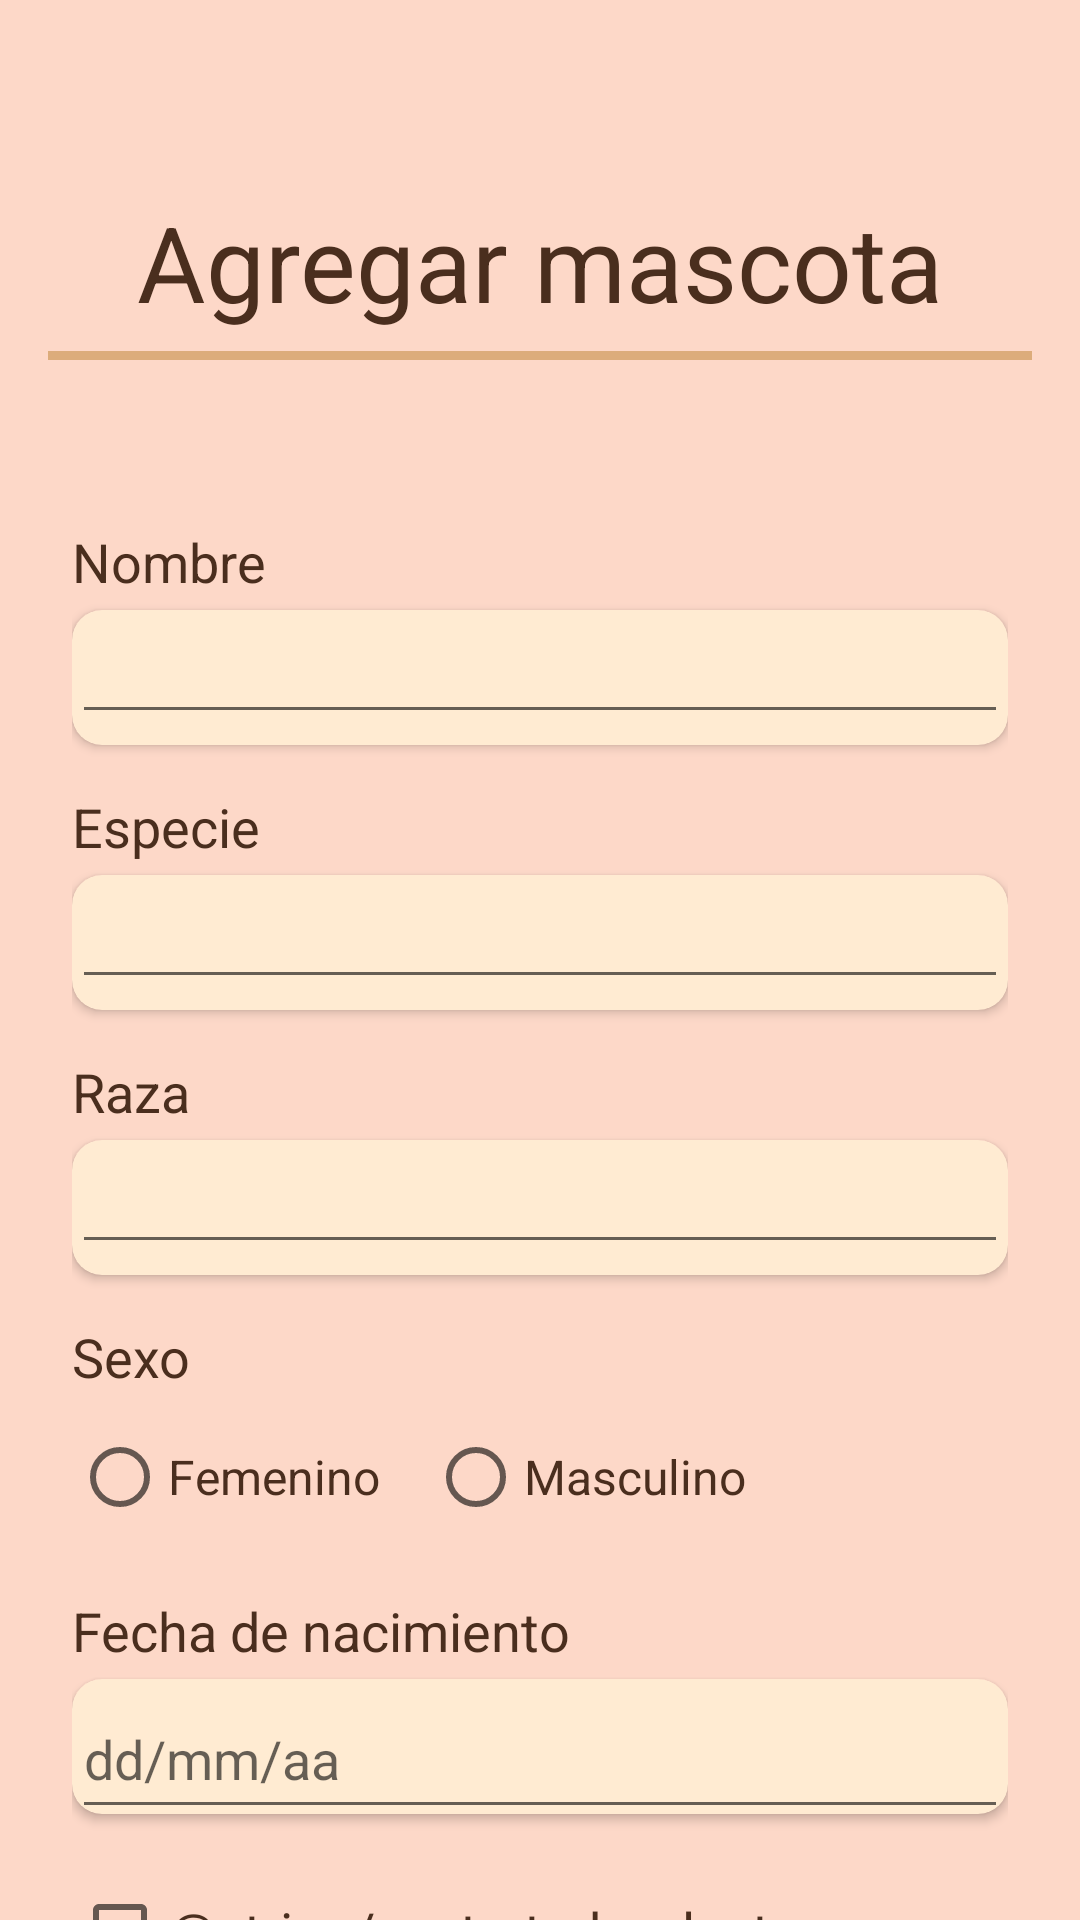

The Android layout XML behind this screen, and the referenced resources:
<!-- AndroidManifest.xml: application theme Theme.PatitasAlDia -->
<!-- res/layout/activity_agregar_mascota.xml -->
<?xml version="1.0" encoding="utf-8"?>
<androidx.constraintlayout.widget.ConstraintLayout xmlns:android="http://schemas.android.com/apk/res/android"
    xmlns:app="http://schemas.android.com/apk/res-auto"
    xmlns:tools="http://schemas.android.com/tools"
    android:id="@+id/main"
    android:layout_width="match_parent"
    android:layout_height="match_parent"
    android:layout_gravity="center"
    android:background="@color/patitas_background"
    tools:context=".mismascotas.agregarmascota.AgregarMascotaActivity">

    <TextView
        android:id="@+id/tvTitulo"
        android:layout_width="match_parent"
        android:layout_height="55dp"
        android:layout_marginTop="60dp"
        android:gravity="center"
        android:text="@string/addPet"
        android:textColor="@color/patitas_text_color"
        android:textSize="35sp"
        app:layout_constraintStart_toStartOf="parent"
        app:layout_constraintTop_toTopOf="parent" />

    <View
        android:id="@+id/viewRayita"
        android:layout_width="match_parent"
        android:layout_height="3dp"
        android:layout_marginHorizontal="16dp"
        android:layout_marginTop="2dp"
        android:background="@color/patitas_beige"
        app:layout_constraintStart_toStartOf="parent"
        app:layout_constraintTop_toBottomOf="@id/tvTitulo" />

    <androidx.appcompat.widget.LinearLayoutCompat
        android:id="@+id/lyCentral"
        android:layout_width="match_parent"
        android:layout_height="wrap_content"
        android:layout_marginHorizontal="24dp"
        android:layout_marginTop="20dp"
        android:orientation="vertical"
        app:layout_constraintTop_toBottomOf="@id/viewRayita">

        
        <TextView
            android:layout_width="wrap_content"
            android:layout_height="wrap_content"
            android:layout_marginTop="35dp"
            android:layout_marginBottom="4dp"
            android:text="@string/name"
            android:textColor="@color/patitas_text_color"
            android:textSize="18sp" />

        <androidx.cardview.widget.CardView
            android:layout_width="match_parent"
            android:layout_height="45dp"
            app:cardBackgroundColor="@color/patitas_component"
            app:cardCornerRadius="10dp">

            <EditText
                android:id="@+id/etNombre"
                android:layout_width="match_parent"
                android:layout_height="wrap_content"
                android:textColor="@color/patitas_text_color"
                android:textSize="18sp">

            </EditText>

        </androidx.cardview.widget.CardView>

        
        <TextView
            android:layout_width="wrap_content"
            android:layout_height="wrap_content"
            android:layout_marginTop="15dp"
            android:layout_marginBottom="4dp"
            android:text="@string/species"
            android:textColor="@color/patitas_text_color"
            android:textSize="18sp" />

        <androidx.cardview.widget.CardView
            android:layout_width="match_parent"
            android:layout_height="45dp"
            app:cardBackgroundColor="@color/patitas_component"
            app:cardCornerRadius="10dp">

            <EditText
                android:id="@+id/etEspecie"
                android:layout_width="match_parent"
                android:layout_height="wrap_content"
                android:textColor="@color/patitas_text_color"
                android:textSize="18sp">

            </EditText>

        </androidx.cardview.widget.CardView>

        
        <TextView
            android:layout_width="wrap_content"
            android:layout_height="wrap_content"
            android:layout_marginTop="15dp"
            android:layout_marginBottom="4dp"
            android:text="@string/race"
            android:textColor="@color/patitas_text_color"
            android:textSize="18sp" />

        <androidx.cardview.widget.CardView
            android:layout_width="match_parent"
            android:layout_height="45dp"
            app:cardBackgroundColor="@color/patitas_component"
            app:cardCornerRadius="10dp">

            <EditText
                android:id="@+id/etRaza"
                android:layout_width="match_parent"
                android:layout_height="wrap_content"
                android:textColor="@color/patitas_text_color"
                android:textSize="18sp">

            </EditText>

        </androidx.cardview.widget.CardView>

        
        <TextView
            android:layout_width="wrap_content"
            android:layout_height="wrap_content"
            android:layout_marginTop="15dp"
            android:layout_marginBottom="4dp"
            android:text="@string/sex"
            android:textColor="@color/patitas_text_color"
            android:textSize="18sp" />

        <RadioGroup
            android:id="@+id/rgSexo"
            android:layout_width="match_parent"
            android:layout_height="48dp"
            android:orientation="horizontal">

            <RadioButton
                android:id="@+id/rbFemenino"
                android:layout_width="wrap_content"
                android:layout_height="wrap_content"
                android:layout_marginEnd="16dp"
                android:text="@string/female"
                android:textColor="@color/patitas_text_color"
                android:textSize="16sp" />

            <RadioButton
                android:id="@+id/rbMasculino"
                android:layout_width="wrap_content"
                android:layout_height="wrap_content"
                android:text="@string/male"
                android:textColor="@color/patitas_text_color"
                android:textSize="16sp" />

        </RadioGroup>

        
        <TextView
            android:layout_width="wrap_content"
            android:layout_height="wrap_content"
            android:layout_marginTop="15dp"
            android:layout_marginBottom="4dp"
            android:text="@string/birthday"
            android:textColor="@color/patitas_text_color"
            android:textSize="18sp" />

        <androidx.cardview.widget.CardView
            android:layout_width="match_parent"
            android:layout_height="45dp"
            app:cardBackgroundColor="@color/patitas_component"
            app:cardCornerRadius="10dp">

            <EditText
                android:id="@+id/etFechaNacimiento"
                android:layout_width="match_parent"
                android:layout_height="50dp"
                android:focusable="false"
                android:hint="dd/mm/aa"
                app:layout_constraintStart_toStartOf="parent"
                app:layout_constraintTop_toBottomOf="@id/tvFechaPendiente" />

        </androidx.cardview.widget.CardView>

        
        <CheckBox
            android:id="@+id/cbCastrado"
            android:layout_width="match_parent"
            android:layout_height="wrap_content"
            android:layout_marginTop="15dp"
            android:layout_marginBottom="4dp"
            android:text="@string/castrated_select"
            android:textColor="@color/patitas_text_color"
            android:textSize="18sp" />

    </androidx.appcompat.widget.LinearLayoutCompat>

    <androidx.cardview.widget.CardView
        android:id="@+id/cvGuardar"
        android:layout_width="150dp"
        android:layout_height="55dp"
        android:layout_gravity="center"
        android:layout_marginTop="40dp"
        app:cardBackgroundColor="@color/patitas_rosa"
        app:cardCornerRadius="20dp"
        app:layout_constraintBottom_toBottomOf="parent"
        app:layout_constraintEnd_toEndOf="parent"
        app:layout_constraintStart_toStartOf="parent"
        app:layout_constraintTop_toBottomOf="@id/lyCentral">

        <TextView
            android:layout_width="match_parent"
            android:layout_height="match_parent"
            android:gravity="center"
            android:text="@string/save"
            android:textColor="@color/patitas_text_color"
            android:textSize="20sp" />

    </androidx.cardview.widget.CardView>

</androidx.constraintlayout.widget.ConstraintLayout>
<!-- resources referenced by this layout -->
<resources>
  <color name="patitas_background">#fdd8c8</color>
  <color name="patitas_beige">#DCAC7B</color>
  <color name="patitas_component">#FFEBD2</color>
  <color name="patitas_rosa">#febc9c</color>
  <color name="patitas_text_color">#4A2E1E</color>
  <string name="addPet">Agregar mascota</string>
  <string name="birthday">Fecha de nacimiento</string>
  <string name="female">Femenino</string>
  <string name="male">Masculino</string>
  <string name="name">Nombre</string>
  <string name="race">Raza</string>
  <string name="save">Guardar</string>
  <string name="sex">Sexo</string>
  <string name="species">Especie</string>
  <style name="Theme.PatitasAlDia" parent="Theme.MaterialComponents.DayNight.NoActionBar">
          
          <item name="colorPrimary">@color/purple_500</item>
          <item name="colorPrimaryVariant">@color/purple_700</item>
          <item name="colorOnPrimary">@color/white</item>
          
          <item name="colorSecondary">@color/patitas_beige</item>
          <item name="colorSecondaryVariant">@color/teal_700</item>
          <item name="colorOnSecondary">@color/black</item>
          
          <item name="android:statusBarColor">#FE9CB5</item>
          
      </style>
  <color name="purple_500">#FF6200EE</color>
  <color name="purple_700">#FF3700B3</color>
  <color name="white">#FFFFFFFF</color>
  <color name="teal_700">#FF018786</color>
  <color name="black">#FF000000</color>
</resources>
